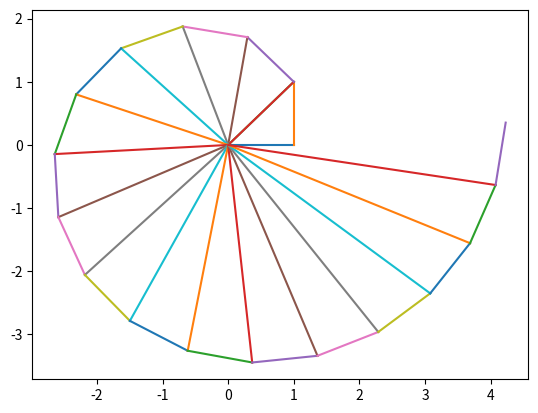

Reproduce this figure in Python.
# -*- coding: utf-8 -*-
"""
Created on Thu Aug 29 22:10:31 2024

[redacted]
"""

import matplotlib.pyplot as plt
import math

#Triángulo inicial
ax=[0,1]
ay=[0,0]
plt.plot(ax,ay)

bx=[1,1]
by=[0,1]
plt.plot(bx,by)

cx=[0,1]
cy=[0,1]
plt.plot(cx,cy)

x1=1 
y1=1 


for i in range(16):
    x0=0
    y0=0
    
    
    mA=(y1-y0)/(x1-x0)
    mB=-(1/mA)  
    
    deltx= 1/(math.sqrt(1+(mB**2)))
    delty=mB*deltx
    
    if i < 5:
    
        x2=x1-deltx
        y2=y1-delty
        
    else:
        x2=x1+deltx
        y2=y1+delty
        
    Ax=[x0,x1]
    Ay=[y0,y1]
    plt.plot(Ax,Ay)
    
    Bx=[x1,x2]
    By=[y1,y2]
    plt.plot(Bx,By)
    
    x1=x2
    y1=y2
    
